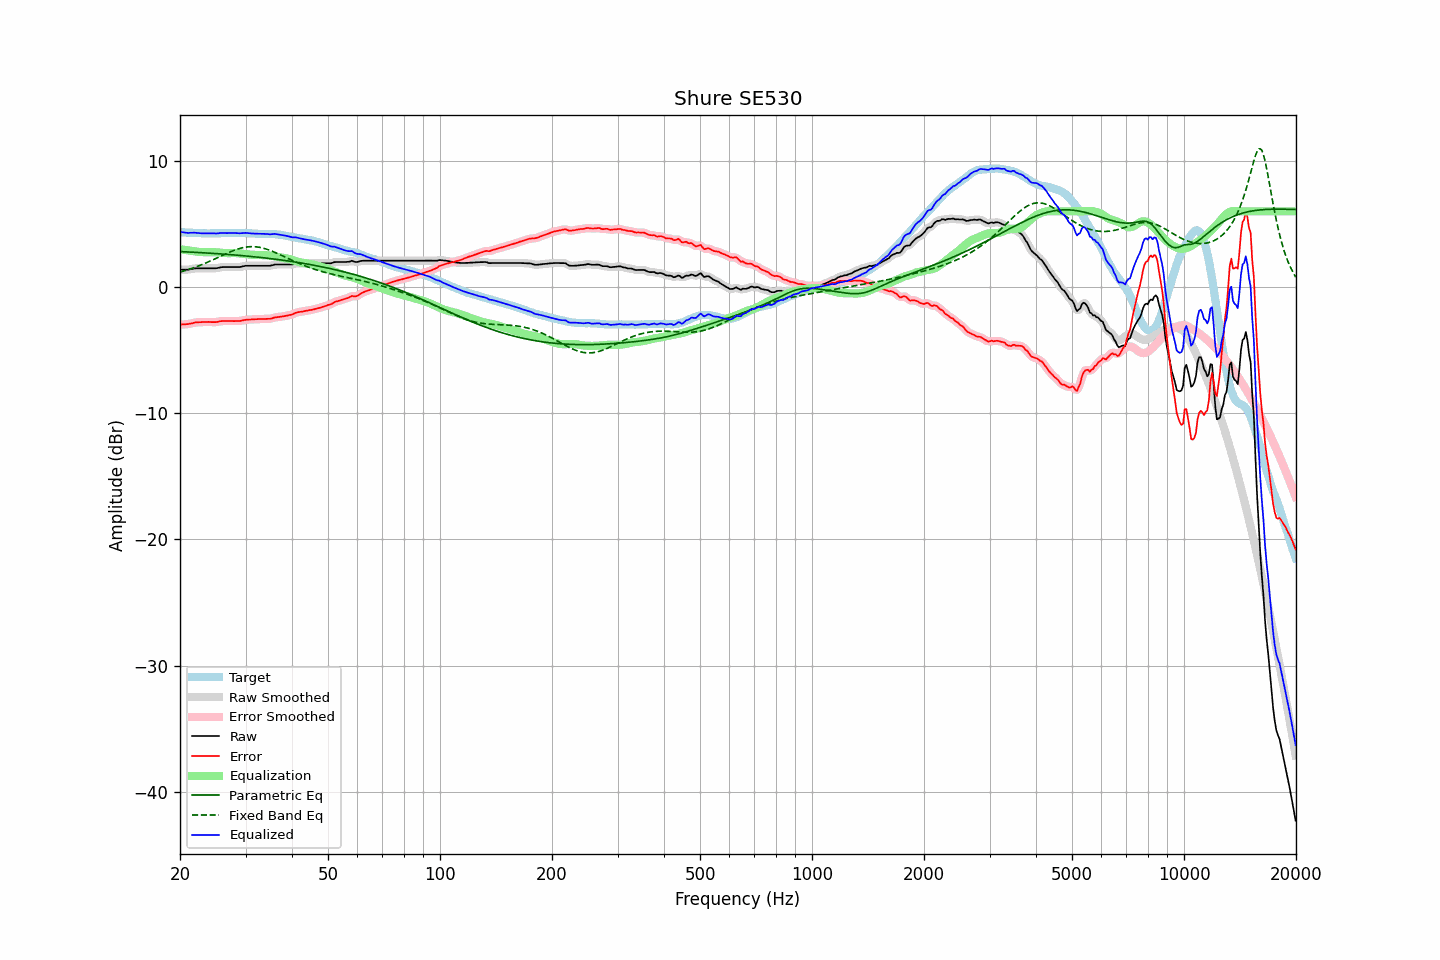

Data behind this chart, as committed beside it:
frequency, raw, error, smoothed, error_smoothed, equalization, parametric_eq, fixed_band_eq, equalized_raw, equalized_smoothed, target
20.00, 1.38, -2.98, 1.38, -2.98, 2.99, 2.81, 1.19, 4.37, 4.38, 4.36
20.20, 1.38, -2.97, 1.37, -2.97, 2.98, 2.81, 1.22, 4.36, 4.35, 4.35
20.40, 1.38, -2.96, 1.37, -2.97, 2.96, 2.80, 1.26, 4.34, 4.33, 4.34
20.61, 1.38, -2.96, 1.37, -2.96, 2.94, 2.79, 1.30, 4.32, 4.32, 4.34
20.81, 1.38, -2.94, 1.38, -2.94, 2.93, 2.79, 1.34, 4.30, 4.30, 4.32
21.02, 1.38, -2.94, 1.39, -2.93, 2.91, 2.78, 1.38, 4.29, 4.30, 4.31
21.23, 1.41, -2.90, 1.40, -2.91, 2.89, 2.78, 1.42, 4.30, 4.30, 4.30
21.44, 1.43, -2.89, 1.43, -2.88, 2.88, 2.77, 1.46, 4.30, 4.30, 4.31
21.66, 1.45, -2.86, 1.45, -2.85, 2.85, 2.76, 1.51, 4.30, 4.31, 4.30
21.87, 1.48, -2.82, 1.47, -2.82, 2.83, 2.76, 1.55, 4.31, 4.30, 4.29
22.09, 1.49, -2.80, 1.48, -2.80, 2.81, 2.75, 1.60, 4.30, 4.30, 4.28
22.31, 1.49, -2.80, 1.49, -2.79, 2.80, 2.74, 1.65, 4.28, 4.29, 4.28
22.54, 1.49, -2.79, 1.49, -2.79, 2.78, 2.74, 1.70, 4.27, 4.27, 4.27
22.76, 1.49, -2.78, 1.49, -2.78, 2.78, 2.73, 1.75, 4.26, 4.26, 4.27
22.99, 1.49, -2.77, 1.49, -2.77, 2.77, 2.72, 1.80, 4.26, 4.26, 4.26
23.22, 1.49, -2.76, 1.49, -2.77, 2.77, 2.71, 1.85, 4.26, 4.26, 4.25
23.45, 1.49, -2.77, 1.49, -2.76, 2.77, 2.71, 1.91, 4.26, 4.26, 4.26
23.69, 1.49, -2.76, 1.49, -2.76, 2.77, 2.70, 1.96, 4.26, 4.26, 4.25
23.92, 1.49, -2.76, 1.49, -2.77, 2.77, 2.69, 2.02, 4.26, 4.26, 4.25
24.16, 1.49, -2.77, 1.49, -2.77, 2.77, 2.68, 2.07, 4.26, 4.26, 4.26
24.40, 1.49, -2.78, 1.49, -2.78, 2.77, 2.67, 2.13, 4.26, 4.26, 4.27
24.65, 1.49, -2.78, 1.48, -2.78, 2.77, 2.67, 2.19, 4.25, 4.25, 4.27
24.89, 1.49, -2.78, 1.49, -2.78, 2.76, 2.66, 2.25, 4.25, 4.25, 4.27
25.14, 1.50, -2.77, 1.50, -2.76, 2.75, 2.65, 2.31, 4.25, 4.25, 4.26
25.39, 1.53, -2.74, 1.53, -2.74, 2.74, 2.64, 2.37, 4.27, 4.26, 4.26
25.65, 1.56, -2.71, 1.55, -2.71, 2.73, 2.63, 2.43, 4.28, 4.28, 4.26
25.91, 1.58, -2.70, 1.57, -2.70, 2.71, 2.62, 2.49, 4.29, 4.29, 4.27
26.16, 1.59, -2.69, 1.59, -2.69, 2.70, 2.61, 2.55, 4.29, 4.29, 4.28
26.43, 1.59, -2.69, 1.59, -2.69, 2.69, 2.60, 2.61, 4.28, 4.28, 4.28
26.69, 1.59, -2.69, 1.59, -2.69, 2.69, 2.59, 2.66, 4.28, 4.28, 4.28
26.96, 1.59, -2.69, 1.59, -2.69, 2.69, 2.58, 2.72, 4.28, 4.28, 4.28
27.23, 1.59, -2.69, 1.59, -2.69, 2.69, 2.57, 2.78, 4.28, 4.28, 4.28
27.50, 1.59, -2.69, 1.59, -2.69, 2.69, 2.56, 2.83, 4.28, 4.28, 4.28
27.77, 1.59, -2.70, 1.59, -2.69, 2.70, 2.55, 2.88, 4.28, 4.28, 4.29
28.05, 1.59, -2.70, 1.59, -2.69, 2.70, 2.54, 2.93, 4.28, 4.28, 4.28
28.33, 1.59, -2.69, 1.59, -2.69, 2.69, 2.53, 2.97, 4.28, 4.28, 4.27
28.62, 1.59, -2.68, 1.59, -2.69, 2.68, 2.52, 3.02, 4.27, 4.27, 4.27
28.90, 1.59, -2.69, 1.59, -2.68, 2.67, 2.51, 3.05, 4.26, 4.26, 4.28
29.19, 1.61, -2.67, 1.61, -2.67, 2.66, 2.50, 3.09, 4.26, 4.27, 4.28
29.48, 1.64, -2.64, 1.64, -2.64, 2.64, 2.49, 3.12, 4.28, 4.28, 4.28
29.78, 1.67, -2.61, 1.66, -2.62, 2.62, 2.48, 3.15, 4.29, 4.29, 4.28
30.08, 1.69, -2.60, 1.68, -2.60, 2.61, 2.46, 3.17, 4.29, 4.29, 4.28
30.38, 1.69, -2.59, 1.69, -2.58, 2.59, 2.45, 3.19, 4.28, 4.28, 4.27
30.68, 1.69, -2.57, 1.69, -2.58, 2.58, 2.44, 3.20, 4.27, 4.27, 4.26
30.99, 1.69, -2.57, 1.69, -2.57, 2.57, 2.43, 3.21, 4.25, 4.25, 4.26
31.30, 1.69, -2.56, 1.69, -2.56, 2.56, 2.41, 3.21, 4.24, 4.24, 4.25
31.61, 1.69, -2.56, 1.69, -2.56, 2.55, 2.40, 3.20, 4.24, 4.24, 4.25
31.93, 1.69, -2.55, 1.69, -2.55, 2.55, 2.39, 3.19, 4.23, 4.23, 4.23
32.24, 1.69, -2.54, 1.69, -2.54, 2.54, 2.38, 3.18, 4.23, 4.23, 4.23
32.57, 1.69, -2.53, 1.69, -2.53, 2.54, 2.36, 3.16, 4.22, 4.22, 4.22
32.89, 1.69, -2.53, 1.69, -2.53, 2.54, 2.35, 3.14, 4.22, 4.22, 4.22
33.22, 1.69, -2.53, 1.69, -2.53, 2.53, 2.33, 3.11, 4.22, 4.22, 4.21
33.55, 1.69, -2.52, 1.69, -2.53, 2.53, 2.32, 3.08, 4.22, 4.22, 4.21
33.89, 1.69, -2.53, 1.69, -2.53, 2.53, 2.31, 3.04, 4.21, 4.21, 4.22
34.23, 1.69, -2.52, 1.68, -2.52, 2.52, 2.29, 3.00, 4.21, 4.20, 4.21
34.57, 1.69, -2.52, 1.69, -2.52, 2.51, 2.28, 2.95, 4.19, 4.19, 4.20
34.92, 1.69, -2.51, 1.69, -2.51, 2.49, 2.26, 2.91, 4.18, 4.19, 4.20
35.27, 1.72, -2.49, 1.72, -2.48, 2.47, 2.24, 2.86, 4.19, 4.19, 4.21
35.62, 1.75, -2.45, 1.75, -2.45, 2.45, 2.23, 2.81, 4.20, 4.20, 4.19
35.97, 1.79, -2.40, 1.77, -2.41, 2.43, 2.21, 2.75, 4.22, 4.20, 4.19
... 635 more rows
